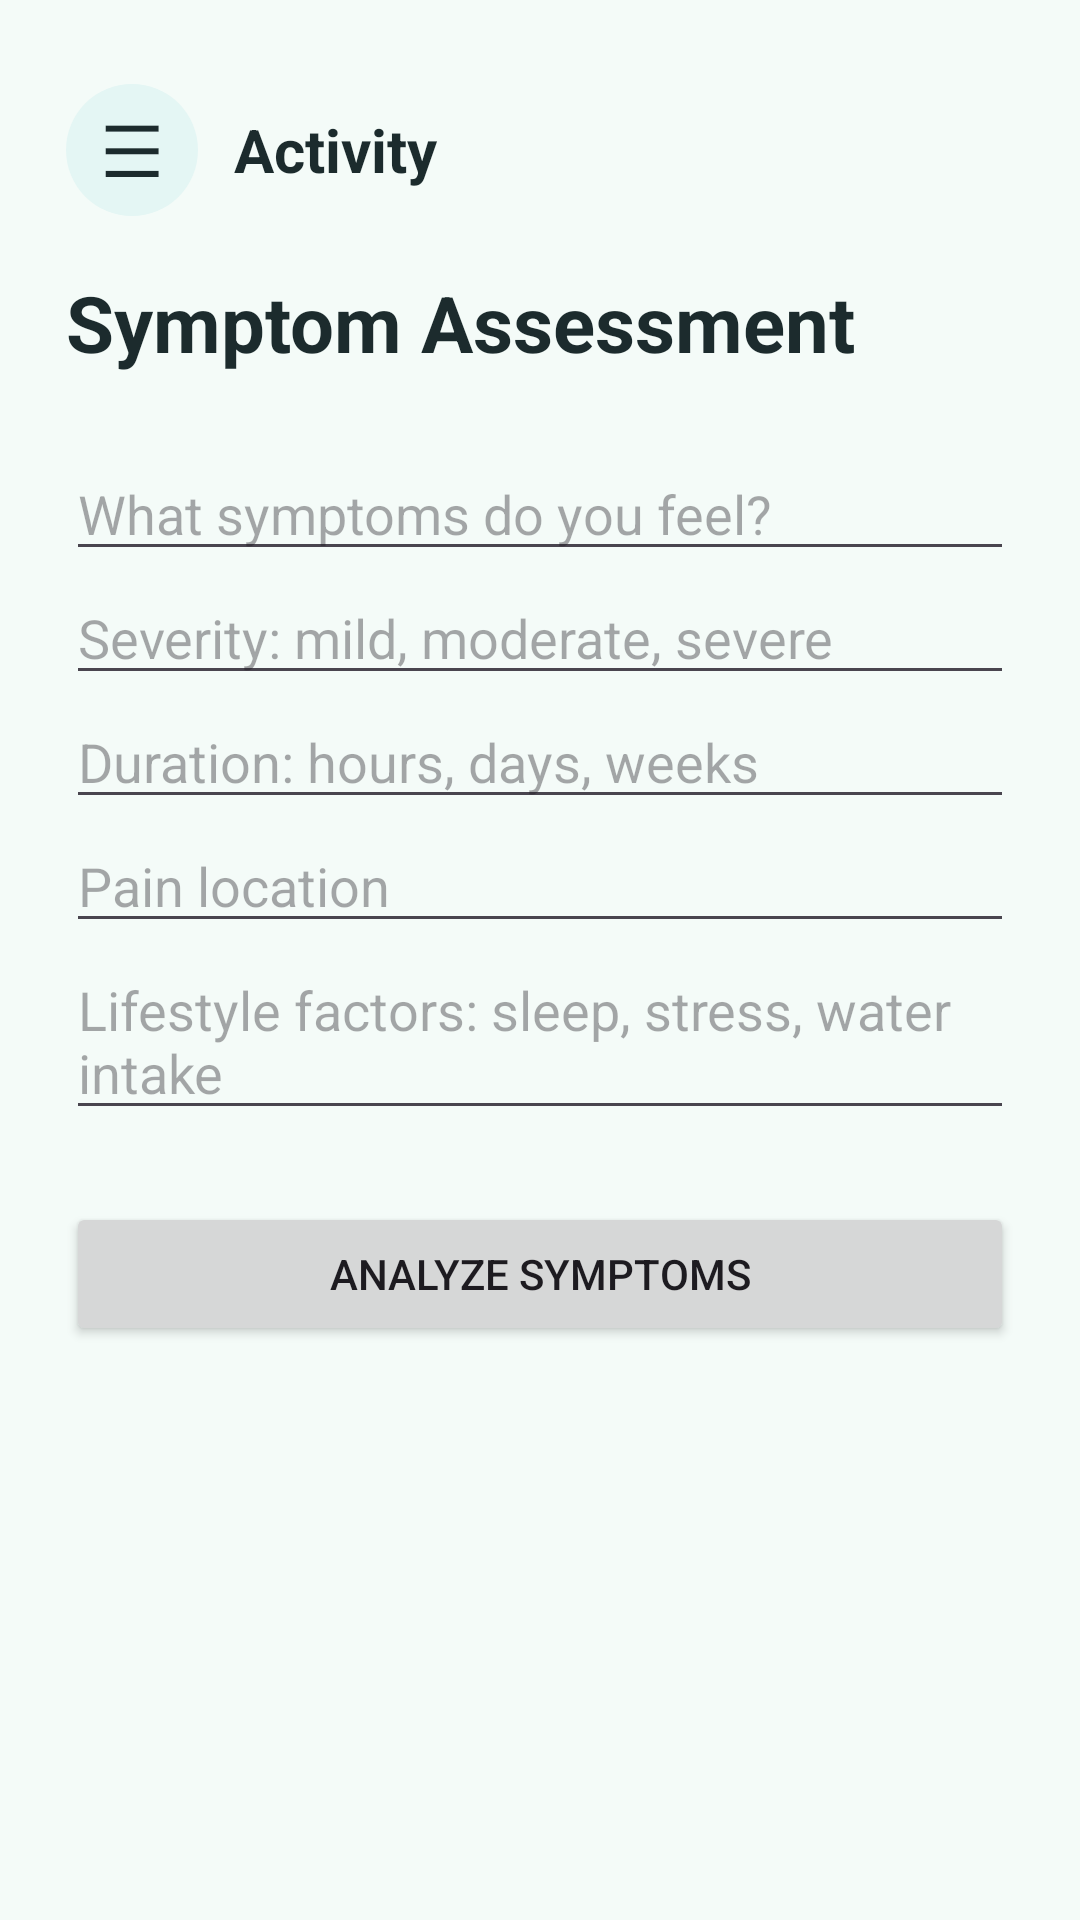

Write the Android layout XML for this screen, with the resource values it uses.
<!-- AndroidManifest.xml: application theme Theme.WellnessGuide -->
<!-- res/layout/fragment_assessment.xml -->
<?xml version="1.0" encoding="utf-8"?>
<ScrollView xmlns:android="http://schemas.android.com/apk/res/android"
    android:layout_width="match_parent"
    android:layout_height="match_parent"
    android:background="@color/background">

    <LinearLayout
        android:layout_width="match_parent"
        android:layout_height="wrap_content"
        android:orientation="vertical"
        android:padding="22dp">

        <LinearLayout
            android:layout_width="match_parent"
            android:layout_height="56dp"
            android:gravity="center_vertical"
            android:orientation="horizontal"
            android:layout_marginBottom="12dp">

            <TextView
                android:id="@+id/btnMenuAssessment"
                android:layout_width="44dp"
                android:layout_height="44dp"
                android:gravity="center"
                android:text="☰"
                android:textSize="24sp"
                android:textColor="@color/text_primary"
                android:background="@drawable/bg_profile_circle" />

            <TextView
                android:layout_width="0dp"
                android:layout_height="wrap_content"
                android:layout_weight="1"
                android:text="Activity"
                android:textSize="20sp"
                android:textStyle="bold"
                android:textColor="@color/text_primary"
                android:layout_marginStart="12dp" />
        </LinearLayout>

        <TextView
            android:text="Symptom Assessment"
            android:textSize="26sp"
            android:textStyle="bold"
            android:textColor="@color/text_primary"
            android:layout_width="wrap_content"
            android:layout_height="wrap_content" />

        <EditText
            android:id="@+id/etSymptoms"
            android:hint="What symptoms do you feel?"
            android:layout_marginTop="24dp"
            android:layout_width="match_parent"
            android:layout_height="wrap_content" />

        <EditText
            android:id="@+id/etSeverity"
            android:hint="Severity: mild, moderate, severe"
            android:layout_width="match_parent"
            android:layout_height="wrap_content" />

        <EditText
            android:id="@+id/etDuration"
            android:hint="Duration: hours, days, weeks"
            android:layout_width="match_parent"
            android:layout_height="wrap_content" />

        <EditText
            android:id="@+id/etLocation"
            android:hint="Pain location"
            android:layout_width="match_parent"
            android:layout_height="wrap_content" />

        <EditText
            android:id="@+id/etLifestyle"
            android:hint="Lifestyle factors: sleep, stress, water intake"
            android:layout_width="match_parent"
            android:layout_height="wrap_content" />

        <Button
            android:id="@+id/btnAnalyze"
            android:text="Analyze Symptoms"
            android:layout_marginTop="24dp"
            android:layout_width="match_parent"
            android:layout_height="wrap_content" />

    </LinearLayout>
</ScrollView>
<!-- resources referenced by this layout -->
<resources>
  <color name="background">#F4FBF8</color>
  <color name="text_primary">#1C2B2D</color>
  <!-- drawable bg_profile_circle (drawable) -->
  <?xml version="1.0" encoding="utf-8"?>
  <shape xmlns:android="http://schemas.android.com/apk/res/android"
      android:shape="oval">
  
      <solid android:color="#E4F6F4" />
  
  </shape>
  <style name="Theme.WellnessGuide" parent="Base.Theme.WellnessGuide" />
  <style name="Base.Theme.WellnessGuide" parent="Theme.Material3.DayNight.NoActionBar">
          
          
      </style>
</resources>
